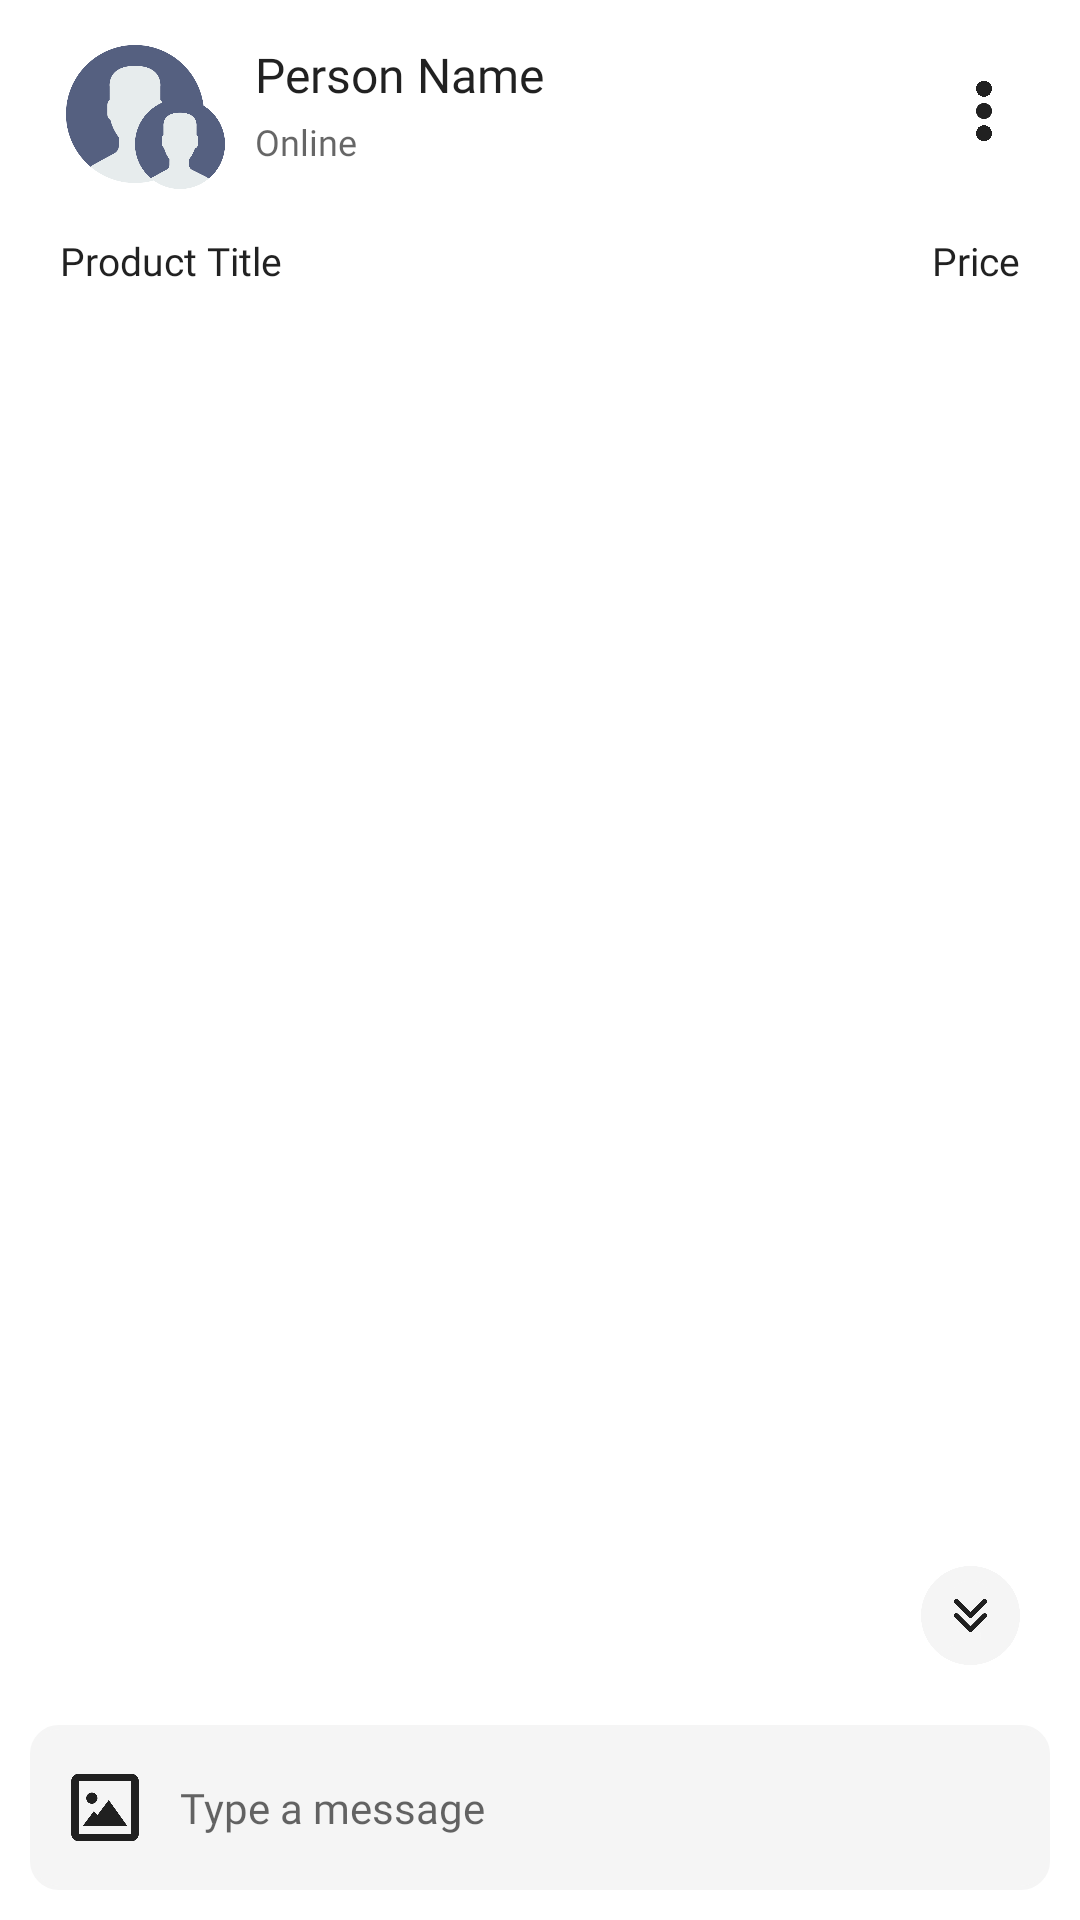

Layout XML and referenced resources for this Android screen:
<!-- AndroidManifest.xml: application theme Theme.Justsell -->
<!-- res/layout/activity_chat.xml -->
<?xml version="1.0" encoding="utf-8"?>
<androidx.constraintlayout.widget.ConstraintLayout xmlns:android="http://schemas.android.com/apk/res/android"
    xmlns:app="http://schemas.android.com/apk/res-auto"
    xmlns:tools="http://schemas.android.com/tools"
    android:layout_width="match_parent"
    android:layout_height="match_parent"
    android:background="?android:colorPrimary"
    tools:context=".chatActivity">

    <androidx.constraintlayout.widget.ConstraintLayout
        android:id="@+id/topbar"
        android:layout_width="match_parent"
        android:layout_height="70dp"
        app:layout_constraintEnd_toEndOf="parent"
        app:layout_constraintStart_toStartOf="parent"
        app:layout_constraintTop_toTopOf="parent">

        <ImageView
            android:id="@+id/menu_btn2"
            android:layout_width="24dp"
            android:layout_height="20dp"
            android:layout_marginTop="27dp"
            android:layout_marginEnd="20dp"
            android:clickable="true"
            android:src="@drawable/menuicon"
            app:layout_constraintEnd_toEndOf="parent"
            app:layout_constraintTop_toTopOf="parent"
            app:tint="?android:textColorPrimary" />

        <ImageView
            android:id="@+id/phne_btn"
            android:layout_width="21dp"
            android:layout_height="19dp"
            android:layout_marginTop="28dp"
            android:layout_marginEnd="15dp"
            android:clickable="true"
            android:src="@drawable/callicon"
            android:visibility="invisible"
            app:layout_constraintEnd_toStartOf="@+id/menu_btn2"
            app:layout_constraintTop_toTopOf="parent"
            app:tint="?android:textColorPrimary" />

        <TextView
            android:id="@+id/person_name"
            android:layout_width="0dp"
            android:layout_height="24dp"
            android:layout_marginStart="10dp"
            android:layout_marginTop="14dp"
            android:layout_marginEnd="50dp"
            android:fontFamily="@font/poppins_semibold"
            android:text="Person Name"
            android:textColor="?android:textColorPrimary"
            android:textSize="16sp"
            app:layout_constraintEnd_toStartOf="@+id/menu_btn2"
            app:layout_constraintHorizontal_bias="0.0"
            app:layout_constraintStart_toEndOf="@+id/person_image"
            app:layout_constraintTop_toTopOf="parent" />

        <TextView
            android:id="@+id/person_status"
            android:layout_width="wrap_content"
            android:layout_height="wrap_content"
            android:layout_marginStart="10dp"
            android:layout_marginTop="1dp"
            android:fontFamily="@font/poppins_medium"
            android:text="Online"
            android:textColor="?android:textColorSecondary"
            android:textSize="12sp"
            app:layout_constraintStart_toEndOf="@+id/person_image"
            app:layout_constraintTop_toBottomOf="@+id/person_name" />

        <ImageView
            android:id="@+id/product_image"
            android:layout_width="50dp"
            android:layout_height="match_parent"
            android:layout_marginStart="20dp"
            android:layout_marginTop="15dp"
            android:layout_marginBottom="9dp"
            app:layout_constraintBottom_toBottomOf="parent"
            app:layout_constraintStart_toStartOf="parent"
            app:layout_constraintTop_toTopOf="parent"
            app:srcCompat="@drawable/sampleuserimg1"
            tools:srcCompat="@drawable/sampleuserimg1" />

        <ImageView
            android:id="@+id/person_image"
            android:layout_width="30dp"
            android:layout_height="match_parent"
            android:layout_marginStart="45dp"
            android:layout_marginTop="30dp"
            android:layout_marginBottom="4dp"
            app:layout_constraintBottom_toBottomOf="parent"
            app:layout_constraintStart_toStartOf="parent"
            app:layout_constraintTop_toTopOf="parent"
            app:layout_constraintVertical_bias="0.0"
            app:srcCompat="@drawable/sampleuserimg1" />

    </androidx.constraintlayout.widget.ConstraintLayout>

    <androidx.constraintlayout.widget.ConstraintLayout
        android:id="@+id/constraintLayout7"
        android:layout_width="match_parent"
        android:layout_height="35dp"
        app:layout_constraintEnd_toEndOf="parent"
        app:layout_constraintStart_toStartOf="parent"
        app:layout_constraintTop_toBottomOf="@+id/topbar">

        <TextView
            android:id="@+id/product_title"
            android:layout_width="0dp"
            android:layout_height="24dp"
            android:layout_marginStart="20dp"
            android:layout_marginTop="8dp"
            android:layout_marginEnd="30dp"
            android:fontFamily="@font/poppins_medium"
            android:text="Product Title"
            android:textColor="?android:textColorPrimary"
            android:textSize="13sp"
            app:layout_constraintEnd_toStartOf="@+id/product_price"
            app:layout_constraintStart_toStartOf="parent"
            app:layout_constraintTop_toTopOf="parent" />

        <TextView
            android:id="@+id/product_price"
            android:layout_width="wrap_content"
            android:layout_height="wrap_content"
            android:layout_marginTop="8dp"
            android:layout_marginEnd="20dp"
            android:fontFamily="@font/poppins_medium"
            android:text="Price"
            android:textAlignment="textEnd"
            android:textColor="?android:textColorPrimary"
            android:textSize="13sp"
            app:layout_constraintEnd_toEndOf="parent"
            app:layout_constraintTop_toTopOf="parent" />
    </androidx.constraintlayout.widget.ConstraintLayout>

    <androidx.recyclerview.widget.RecyclerView
        android:id="@+id/chats_rec"
        android:layout_width="0dp"
        android:layout_height="0dp"
        android:layout_marginTop="2dp"
        android:layout_marginBottom="3dp"
        app:layout_constraintBottom_toTopOf="@+id/constraintLayout8"
        app:layout_constraintEnd_toEndOf="parent"
        app:layout_constraintHorizontal_bias="0.0"
        app:layout_constraintStart_toStartOf="parent"
        app:layout_constraintTop_toBottomOf="@+id/constraintLayout7"
        tools:itemCount="2"
        tools:listitem="@layout/receiver_chat_lay" />

    <androidx.constraintlayout.widget.ConstraintLayout
        android:id="@+id/constraintLayout8"
        android:layout_width="match_parent"
        android:layout_height="55dp"
        android:layout_marginStart="10dp"
        android:layout_marginEnd="10dp"
        android:layout_marginBottom="10dp"
        android:background="@drawable/fieldnotselbg"
        app:layout_constraintBottom_toBottomOf="parent"
        app:layout_constraintEnd_toEndOf="parent"
        app:layout_constraintStart_toStartOf="parent">

        <ImageView
            android:id="@+id/pick_image"
            android:layout_width="30dp"
            android:layout_height="match_parent"
            android:layout_marginStart="10dp"
            android:layout_marginTop="7dp"
            android:layout_marginBottom="7dp"
            android:clickable="true"
            app:layout_constraintBottom_toBottomOf="parent"
            app:layout_constraintStart_toStartOf="parent"
            app:layout_constraintTop_toTopOf="parent"
            app:srcCompat="@drawable/imageicon"
            app:tint="?android:textColorPrimary" />

        <ImageView
            android:id="@+id/send_msg"
            android:layout_width="35dp"
            android:layout_height="match_parent"
            android:layout_marginTop="7dp"
            android:layout_marginEnd="10dp"
            android:layout_marginBottom="7dp"
            android:clickable="true"
            android:visibility="invisible"
            app:layout_constraintBottom_toBottomOf="parent"
            app:layout_constraintEnd_toEndOf="parent"
            app:layout_constraintTop_toTopOf="parent"
            app:srcCompat="@drawable/sendicon"
            android:src="@drawable/sendicon"
            app:tint="?android:textColorPrimary" />

        <EditText
            android:id="@+id/msg_txt"
            android:layout_width="0dp"
            android:layout_height="match_parent"
            android:layout_marginStart="10dp"
            android:layout_marginTop="5dp"
            android:layout_marginEnd="7dp"
            android:layout_marginBottom="5dp"
            android:background="@drawable/roundboxbg"
            android:fontFamily="@font/poppins"
            android:hint="Type a message"
            android:inputType="textMultiLine|textPersonName"
            android:textAlignment="textStart"
            android:textColor="?android:textColorPrimary"
            android:textSize="14sp"
            app:layout_constraintBottom_toBottomOf="parent"
            app:layout_constraintEnd_toStartOf="@+id/send_msg"
            app:layout_constraintHorizontal_bias="1.0"
            app:layout_constraintStart_toEndOf="@+id/pick_image"
            app:layout_constraintTop_toTopOf="parent" />
    </androidx.constraintlayout.widget.ConstraintLayout>

    <ImageView
        android:id="@+id/scrolldown"
        android:layout_width="33dp"
        android:layout_height="33dp"
        android:layout_marginEnd="20dp"
        android:layout_marginBottom="85dp"
        android:background="@drawable/sampleuserimg1"
        android:backgroundTint="?android:textColorPrimaryInverse"
        android:clickable="true"
        android:padding="7dp"
        app:layout_constraintBottom_toBottomOf="parent"
        app:layout_constraintEnd_toEndOf="parent"
        app:srcCompat="@drawable/skipbtn"
        app:tint="?android:textColorPrimary"
        tools:targetApi="n_mr1" />
</androidx.constraintlayout.widget.ConstraintLayout>
<!-- res/layout/receiver_chat_lay.xml (included above) -->
<?xml version="1.0" encoding="utf-8"?>
<androidx.constraintlayout.widget.ConstraintLayout xmlns:android="http://schemas.android.com/apk/res/android"
    xmlns:app="http://schemas.android.com/apk/res-auto"
    xmlns:tools="http://schemas.android.com/tools"
    android:layout_width="wrap_content"
    android:layout_height="wrap_content"
    android:layout_marginRight="50dp"
    android:layout_marginBottom="7dp"
    android:orientation="vertical">

    <ImageView
        android:id="@+id/receiver_pic"
        android:layout_width="33dp"
        android:layout_height="33dp"
        android:layout_marginStart="10dp"
        android:visibility="gone"
        app:layout_constraintStart_toStartOf="parent"
        app:layout_constraintTop_toTopOf="parent"
        app:srcCompat="@drawable/sampleuserimg1" />

    <androidx.constraintlayout.widget.ConstraintLayout
        android:layout_width="match_parent"
        android:layout_height="wrap_content"
        android:layout_marginStart="18dp"
        android:layout_marginTop="8dp"
        android:background="@drawable/chatmsg_background_1"
        android:backgroundTint="?android:textColorPrimaryInverse"
        app:layout_constraintStart_toStartOf="parent"
        app:layout_constraintTop_toTopOf="parent">

        <TextView
            android:id="@+id/receiver_time"
            android:layout_width="wrap_content"
            android:layout_height="wrap_content"
            android:layout_marginEnd="10dp"
            android:layout_marginBottom="5dp"
            android:fontFamily="@font/poppins"
            android:text="Time"
            android:textAlignment="textStart"
            android:textColor="?android:textColorPrimary"
            android:textSize="10sp"
            app:layout_constraintBottom_toBottomOf="parent"
            app:layout_constraintEnd_toEndOf="parent" />

        <TextView
            android:id="@+id/receiver_msg"
            android:layout_width="match_parent"
            android:layout_height="wrap_content"
            android:layout_marginStart="13dp"
            android:layout_marginTop="8dp"
            android:layout_marginEnd="45dp"
            android:layout_marginBottom="8dp"
            android:fontFamily="@font/poppins"
            android:gravity="start"
            android:text="HelloHelloHelloHelloHelloHelloHelloHelloHelloHelloHelloHello"
            android:textAlignment="textStart"
            android:textColor="?android:textColorPrimary"
            android:textSize="14sp"
            app:layout_constraintBottom_toBottomOf="parent"
            app:layout_constraintEnd_toEndOf="parent"
            app:layout_constraintHorizontal_bias="0.0"
            app:layout_constraintStart_toStartOf="parent"
            app:layout_constraintTop_toTopOf="parent" />
    </androidx.constraintlayout.widget.ConstraintLayout>

</androidx.constraintlayout.widget.ConstraintLayout>
<!-- resources referenced by this layout -->
<resources>
  <!-- drawable chatmsg_background_1 (drawable) -->
  <?xml version="1.0" encoding="utf-8"?>
  <shape xmlns:android="http://schemas.android.com/apk/res/android"
      android:shape="rectangle">
  
      <solid android:color="?android:textColorPrimaryInverse" />
      <corners android:topLeftRadius="1dp"
          android:bottomLeftRadius="15dp"
          android:bottomRightRadius="15dp"
          android:topRightRadius="15dp"/>
  
  
  </shape>
  <!-- drawable fieldnotselbg (drawable) -->
  <?xml version="1.0" encoding="utf-8"?>
  <shape xmlns:android="http://schemas.android.com/apk/res/android"
      android:shape="rectangle"
      android:padding="10dp">
  
      <solid android:color="?android:textColorPrimaryInverse"/>
      <corners
          android:bottomRightRadius="9dp"
          android:bottomLeftRadius="9dp"
          android:topLeftRadius="9dp"
          android:topRightRadius="9dp" />
      <stroke android:width="1.2dip" android:color="?android:textColorPrimaryInverse"/>
  </shape>
  <!-- drawable imageicon: png bitmap (drawable, 5180 bytes) -->
  <!-- drawable menuicon: png bitmap (drawable, 25495 bytes) -->
  <!-- drawable roundboxbg (drawable) -->
  <?xml version="1.0" encoding="utf-8"?>
  <shape xmlns:android="http://schemas.android.com/apk/res/android"
      android:shape="rectangle">
  
  
      <corners android:radius="10dp"/>
  
  
  </shape>
  <!-- drawable sampleuserimg1: png bitmap (drawable, 18897 bytes) -->
  <!-- drawable sendicon: png bitmap (drawable, 8057 bytes) -->
  <!-- drawable skipbtn: png bitmap (drawable, 5235 bytes) -->
  <style name="Theme.Justsell" parent="Theme.AppCompat.DayNight">
          
          <item name="colorPrimary">@color/white</item>
          <item name="colorPrimaryVariant">@color/white</item>
          <item name="colorOnPrimary">@color/white</item>
          
          <item name="android:textColorPrimaryInverse">#F5F5F5</item>
          <item name="colorSecondary">@color/primary_color</item>
          <item name="colorSecondaryVariant">@color/primary_color</item>
          <item name="colorOnSecondary">@color/primary_color</item>
          
          <item name="android:statusBarColor">@color/white</item>
          <item name="android:windowLightStatusBar" tools:ignore="NewApi">true</item>
          
      </style>
  <color name="white">#ffffff</color>
  <color name="primary_color">#FAC53E</color>
</resources>
